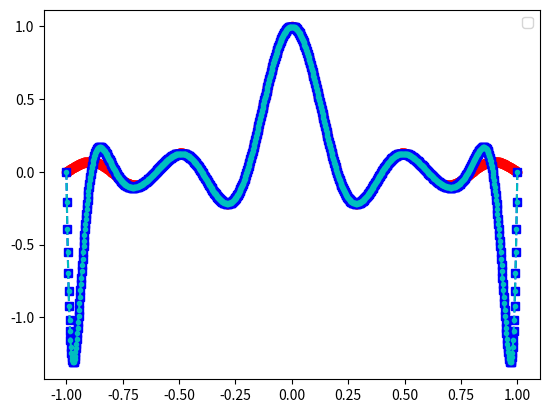
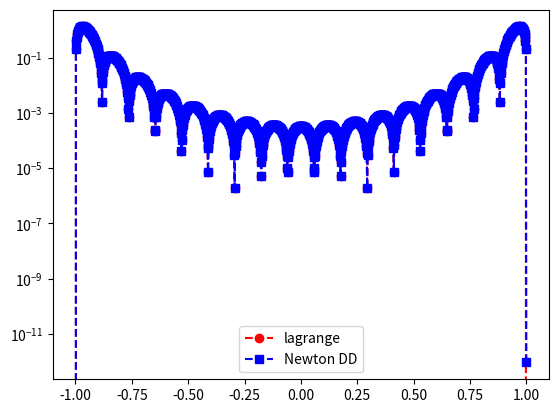

The script that saved these images, in order:
import numpy as np
import numpy.linalg as la
import matplotlib.pyplot as plt





def driver():

    f = lambda x: np.sinc(5*x)

    N = 17
    ''' interval'''
    a = -1
    b = 1
   
    ''' create equispaced interpolation nodes'''
    xint = np.linspace(a,b,N+1)
    
    ''' create interpolation data'''
    yint = f(xint)
    
    ''' create points for evaluating the Lagrange interpolating polynomial'''
    Neval = 1000
    xeval = np.linspace(a,b,Neval+1)
    yeval_l= np.zeros(Neval+1)
    yeval_dd = np.zeros(Neval+1)
  
    '''Initialize and populate the first columns of the 
     divided difference matrix. We will pass the x vector'''
    y = np.zeros( (N+1, N+1) )
     
    for j in range(N+1):
       y[j][0]  = yint[j]

    y = dividedDiffTable(xint, y, N+1)
    ''' evaluate lagrange poly '''
    for kk in range(Neval+1):
       yeval_l[kk] = eval_lagrange(xeval[kk],xint,yint,N)
       yeval_dd[kk] = evalDDpoly(xeval[kk],xint,y,N)
          

    


    ''' create vector with exact values'''
    fex = f(xeval)
       

    plt.figure()    
    plt.plot(xeval,fex,'ro-')
    plt.plot(xeval,yeval_l,'bs--') 
    plt.plot(xeval,yeval_dd,'c.--')
    plt.legend()

    plt.figure() 
    err_l = abs(yeval_l-fex)
    err_dd = abs(yeval_dd-fex)
    plt.semilogy(xeval,err_l,'ro--',label='lagrange')
    plt.semilogy(xeval,err_dd,'bs--',label='Newton DD')
    plt.legend()
    plt.show()



def chebyshev_nodes(n, a=-1, b=1):

    i = np.arange(n)
    x = np.cos((2*i + 1) / (2*n) * np.pi)
    # Map from [-1, 1] to [a, b]
    return 0.5 * (a + b) + 0.5 * (b - a) * x


def eval_lagrange(xeval,xint,yint,N):

    lj = np.ones(N+1)
    
    for count in range(N+1):
       for jj in range(N+1):
           if (jj != count):
              lj[count] = lj[count]*(xeval - xint[jj])/(xint[count]-xint[jj])

    yeval = 0.
    
    for jj in range(N+1):
       yeval = yeval + yint[jj]*lj[jj]
  
    return(yeval)
  



    


''' create divided difference matrix'''
def dividedDiffTable(x, y, n):
 
    for i in range(1, n):
        for j in range(n - i):
            y[j][i] = ((y[j][i - 1] - y[j + 1][i - 1]) /
                                     (x[j] - x[i + j]));
    return y;
    





def evalDDpoly(xval, xint,y,N):
    ''' evaluate the polynomial terms'''
    ptmp = np.zeros(N+1)
    
    ptmp[0] = 1.
    for j in range(N):
      ptmp[j+1] = ptmp[j]*(xval-xint[j])
     
    '''evaluate the divided difference polynomial'''
    yeval = 0.
    for j in range(N+1):
       yeval = yeval + y[0][j]*ptmp[j]  

    return yeval

       

driver()        
